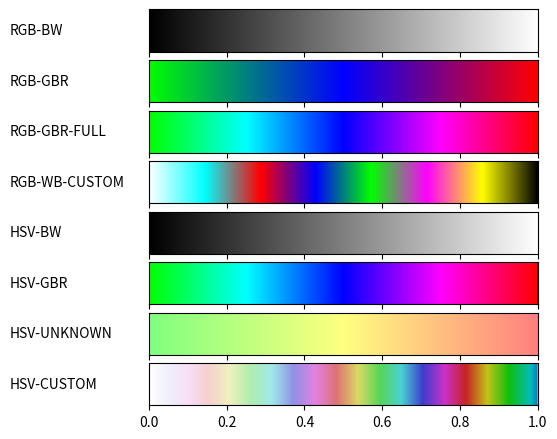

This chart was generated by the following Python code:
#!/usr/bin/env python

from __future__ import division             # The Future Division Statement. If from __future__ import division is present in a module, or if -Qnew is used, 
# the / and /= operators are translated to true division opcodes; otherwise they are translated to classic division 
import matplotlib
matplotlib.use('Agg')                       # renderowanie plikow bez GUI
import math
import matplotlib.pyplot as plt
import numpy as np


def plot_color_gradients(gradients, names):
    plt.rc('legend', fontsize = 10) #ustawienie legendy
    column_width_pt = 400         # Show in latex using \the\linewidth
    pt_per_inch = 72
    size = column_width_pt / pt_per_inch #rozmiar okna
    fig, axes = plt.subplots(nrows = len(gradients), sharex = True, figsize = (size, 0.75 * size)) #definiowanie obszaru i wlasciwosci
    fig.subplots_adjust(top = 1.00, bottom= 0.05, left = 0.25, right = 0.95) #padding

    for ax, gradient, name in zip(axes, gradients, names): # Create image with two lines and draw gradient on it
        img = np.zeros((2, 1024, 3))
        for i, v in enumerate(np.linspace(0, 1, 1024)):
            img[:, i] = gradient(v)
        im = ax.imshow(img, aspect = 'auto')
        im.set_extent([0, 1, 0, 1])
        ax.yaxis.set_visible(False)
        pos = list(ax.get_position().bounds)
        x_text = pos[0] - 0.25
        y_text = pos[1] + pos[3]/2.
        fig.text(x_text, y_text, name, va = 'center', ha = 'left', fontsize = 10)

    fig.savefig('gradients.pdf')
    

def colorme(v,colv):
    r = 0
    g = 0
    b = 0   
    size = len(colv)-1
    for i in range(1, len(colv)): #i - numer przejscia
        if v < i/size:
            break    
    colorchange = [colv[i][0]-colv[i-1][0], colv[i][1]-colv[i-1][1], colv[i][2]-colv[i-1][2]] #zmiany kolorow - 0 = brak zmian, + = zwieskszanie, - = zmniejszanie
    change = (v-(i-1)/size)*size #zmiana
    
    if colorchange[0] == 0:
        r = colv[i][0]
    elif colorchange[0] > 0:
        r = change
    else:
        r = 1-change 
    
    if colorchange[1] == 0:
        g = colv[i][1]
    elif colorchange[1] > 0:
        g = change
    else:
        g = 1-change
        
    if colorchange[2] == 0:
        b = colv[i][2]
    elif colorchange[2] > 0:
        b = change
    else:
        b = 1-change

    return(r,g,b)


def hsv2rgb(h, s, v):
    r = 0.0
    g = 0.0
    b = 0.0
    if v != 0:
        h /= 60.0
        i = int(h)
        f = h-i
        p = v*(1-s)
        q = v*(1-(s*f))
        t = v*(1-(s*(1-f)))
        
        if i == 0: r,g,b=(v, t, p)
        elif i == 1: r, g, b = (q, v, p)
        elif i == 2: r, g, b = (p, v, t)
        elif i == 3: r, g, b = (p, q, v)
        elif i == 4: r, g, b = (t, p, v)
        elif i == 5: r, g, b = (v, p, q)
    return r, g, b

def gradient_rgb_bw(v):
    return (v, v, v)


def gradient_rgb_gbr(v):
    r = 0
    g = 0
    b = 0
    #[0, 1, 0] [0, 0, 1][1, 0, 0]
    
    if v < 0.5:
        r = 0
        g = 1-2*v
        b = v*2
    else:
        r = 2*v-1 
        g = 0
        b = 2-2*v
        
    r, g, b = colorme(v, [[0, 1, 0], [0, 0, 1], [1, 0, 0]])
    return (r, g, b)


def gradient_rgb_gbr_full(v):
    r, g, b = colorme(v, [[0, 1, 0], [0, 1, 1], [0, 0, 1], [1, 0, 1], [1, 0, 0]])
    return (r, g, b)


def gradient_rgb_wb_custom(v):
    r, g, b = colorme(v, [[1, 1, 1], [0, 1, 1], [1, 0, 0], [0, 0, 1], [0, 1, 0], [1, 0, 1], [1, 1, 0], [0, 0, 0]])
    return (r, g, b)


def gradient_hsv_bw(v):
    return (hsv2rgb(0, 0, v))


def gradient_hsv_gbr(v):   
    return (hsv2rgb(v*240+120, 1, 1) )

def gradient_hsv_unknown(v):
    r, g, b = hsv2rgb(120-120*v, 0.5, 1)
    return (r, g, b)


def gradient_hsv_custom(v):
    return hsv2rgb((200+3*v*360)%360, ((v*10)%10)/10, 1-((v*10)%10)/37)



def toname(g):
    return g.__name__.replace('gradient_', '').replace('_', '-').upper()

gradients = (gradient_rgb_bw, gradient_rgb_gbr, gradient_rgb_gbr_full, gradient_rgb_wb_custom,
             gradient_hsv_bw, gradient_hsv_gbr, gradient_hsv_unknown, gradient_hsv_custom)

plot_color_gradients(gradients, [toname(g) for g in gradients])